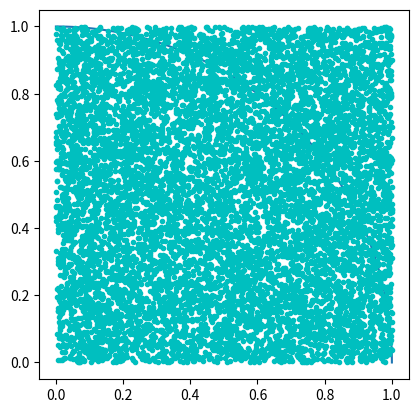

Source code (Python):
import numpy as np
import math
import random
import matplotlib.pyplot as plt

square_size = 1
points_inside_circle = 0
points_inside_square = 0
sample_size = 10000
arc = np.linspace(0, np.pi / 2, 100)


def generate_points(size):
    x = random.random() * size
    y = random.random() * size
    return x, y


def is_in_circle(point, size):
    return math.sqrt(point[0] ** 2 + point[1] ** 2) <= size


def compute_pi(points_inside_circle, points_inside_square):
    return 4.00000 * (points_inside_circle / points_inside_square)


plt.axes().set_aspect('equal')
plt.plot(1 * np.cos(arc), 1 * np.sin(arc))

for i in range(sample_size):
    print(i)
    point = generate_points(square_size)
    plt.plot(point[0], point[1], 'c.')
    points_inside_square += 1
    if is_in_circle(point, square_size):
        points_inside_circle += 1
plt.show()
print("Approximate value of pi is {}".format(compute_pi(points_inside_circle, points_inside_square)))
